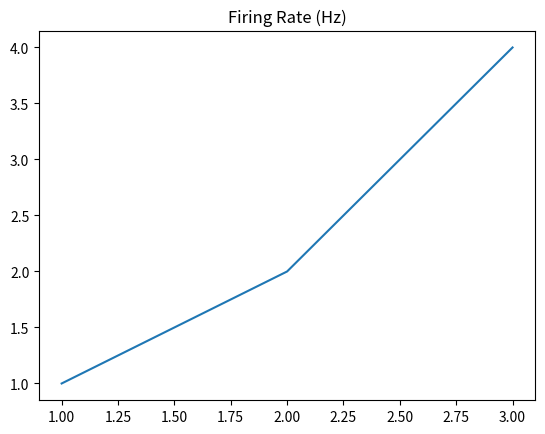

Generate this figure with matplotlib:



# %%  Count Spikes Function
# 
# 1. Write Automated Tests that answer the following questions:
#    - is this function correct when 3 spikes are given?
#    - is this function correct when 0 spikes are given?
#    - is this function correct when the spikes are given as tuple (round parentheses), instead of a list?
# 
# 2. Refactor the function: Make it nicer to read, while stil passing all the tests.
#    - Idea: len()


def count_spikes(spikes):
    total = 0
    for spike in spikes:
        total += 1
    return total

count_spikes([1, 5, 6, 8])



# %%  Compute Inter-Spike-Interval Function
# 
# 1. Write Automated Tests that answer the following questions:
#    - is this function correct when four spikes are given?
#    - is this function correct when 1 spike is given?
#    - is this function correct when 0 spikes are given?
#    - is this function correct when spikes with negative numbers are given?
# 
# 2. Refactor the function: Make it nicer to read, while stil passing the tests.
#    - idea: numpy.diff().tolist()
#
# (For Second Breakout Session): Improve the function: Write a test that shows the function fails, then improve the function to pass the test.
#   - This function fails when the spikes are not given in order.


def compute_isi(spikes):
    isis = []
    for spike1, spike2 in zip(spikes[:-1], spikes[1:]):
        isi = spike2 - spike1
        isis.append(isi)
    return isis


compute_isi([1, 3, 6])

# %% Compute Mean Firing Rate
# 
# 1. Write Automated Tests that answer the following questions:
#    - is this function correct when the spikes are all at a regular interval?
#    - is this function correct when the total time is given?
# 
# 2. Refactor the function: Make it nicer to read, while stil passing the tests.
#    - idea: min(), max()
#    - idea: count_spikes()
#
# (For Second Breakout Session): Improve the function: Write a test that shows the function fails, then improve the function to pass the test.
#   - This function fails when the spikes all happen at the same time.
#      - idea: float("inf")
#   - This function is incorrect when the total_secs is less than the spiking period.
#      - idea: raise ValueError("total_secs not high enough for this spike train.")


def mean_firing_rate(spikes, total_secs=None):
    if total_secs is None:
        min_secs = spikes[0]
        max_secs = spikes[1]
        for spike in spikes:
            if spike > max_secs:
                max_secs = spike
            if spike < min_secs:
                min_secs = spike
        total_secs = max_secs - min_secs
        
    total_spikes = 0
    for spike in spikes:
        total_spikes += 1
    return total_spikes / total_secs


mean_firing_rate(spikes=[1, 4], total_secs=2)



# %%  Making a nice title
# 
# 1. Write Automated Tests that answer the following questions:
#    - Does this function work when there is an underscore in the name?
#    - Does this function work when no units are given?
# 
# 2. Refactor the function: Make it nicer to read, while stil passing the tests.
#    - idea: f"{var1}: {var2}"


def variable_title(ax, variable_name, units = None):
    title = ""
    title += variable_name.replace('_', ' ').title()
    if units is not None:
        title += ' '
        title += '('
        title += units.replace('_', ' ').title()
        title += ')'

    ax.set_title(title)



import matplotlib.pyplot as plt
plt.plot([1, 2, 3], [1, 2, 4])
ax = plt.gca()
variable_title(ax, 'firing rate', 'hz')
text = ax.title.get_text()
text
